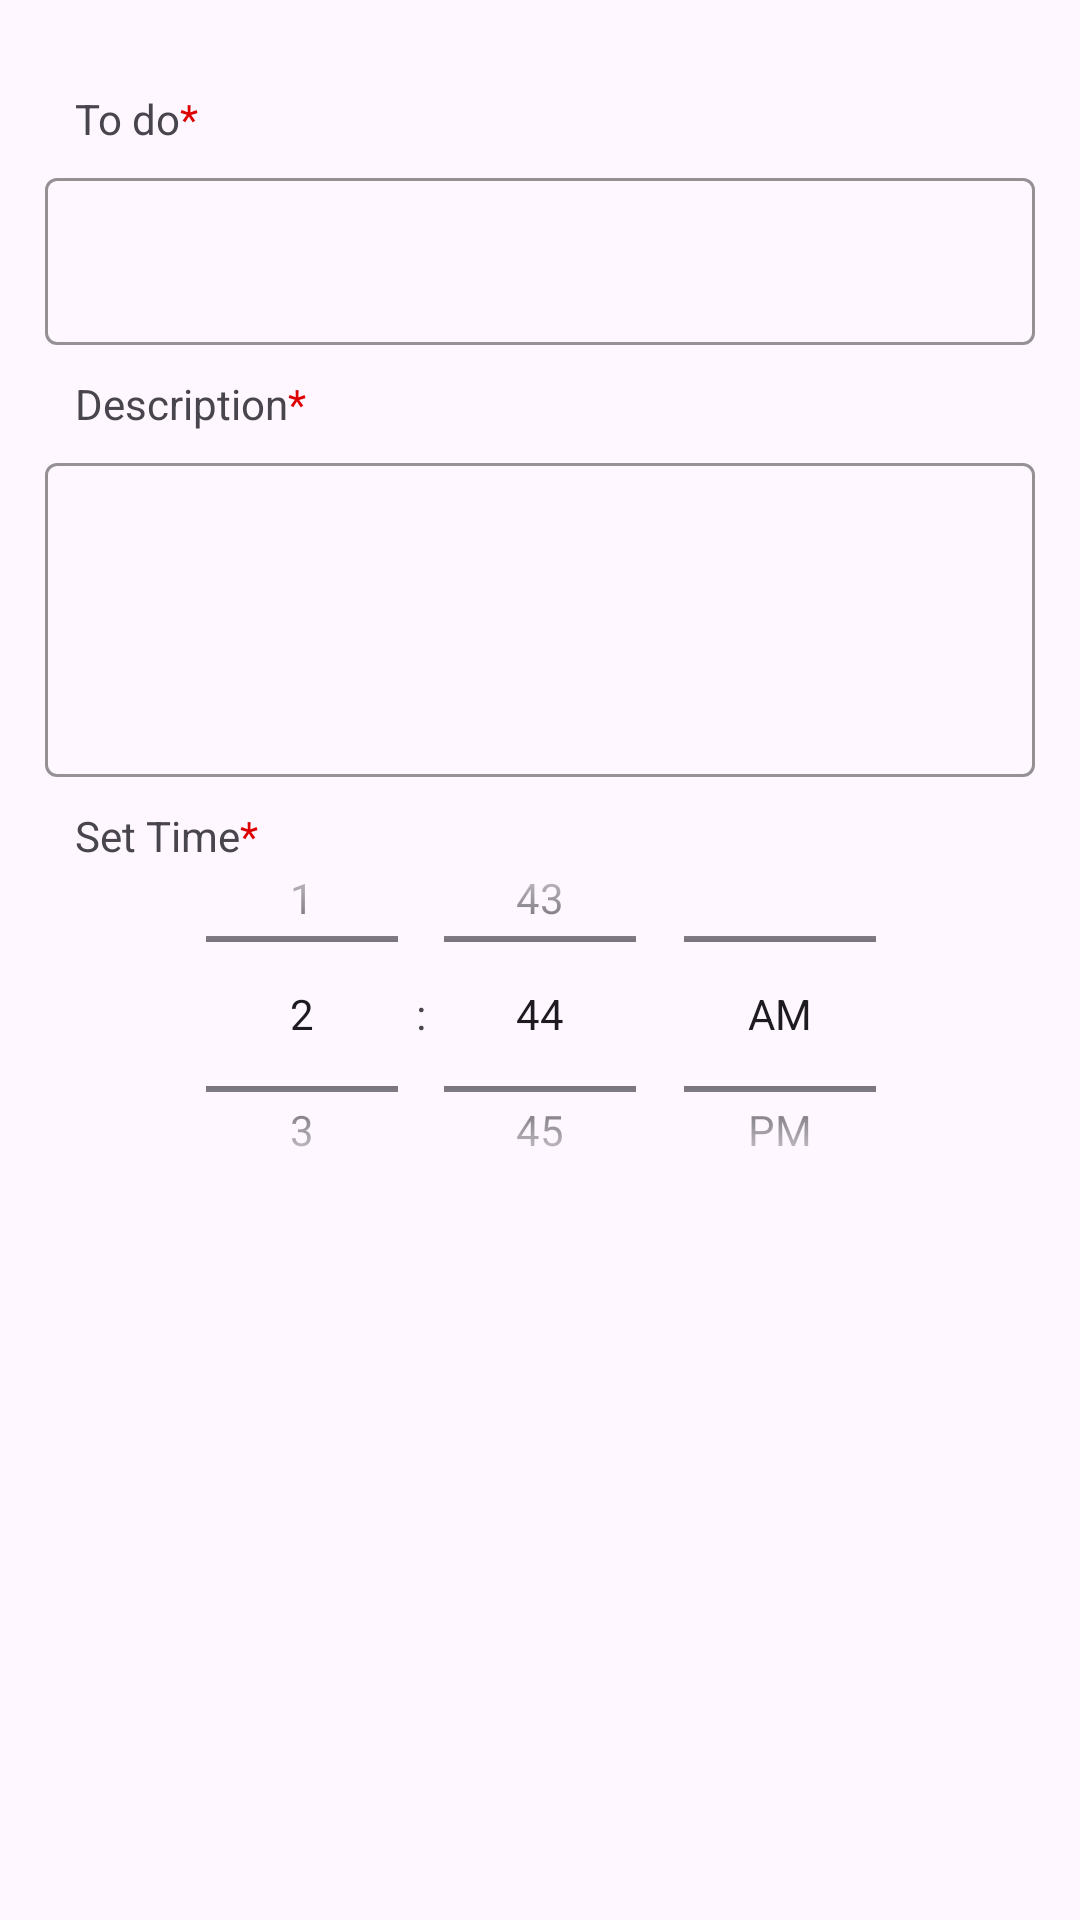

Write the Android layout XML for this screen, with the resource values it uses.
<!-- AndroidManifest.xml: application theme Theme.Raite2023 -->
<!-- res/layout/activity_add_item1.xml -->
<?xml version="1.0" encoding="utf-8"?>
<androidx.constraintlayout.widget.ConstraintLayout xmlns:android="http://schemas.android.com/apk/res/android"
    xmlns:app="http://schemas.android.com/apk/res-auto"
    xmlns:tools="http://schemas.android.com/tools"
    android:layout_width="match_parent"
    android:layout_height="wrap_content"
    android:padding="10dp">






            <TextView
                android:id="@+id/todoview"
                android:layout_width="wrap_content"
                android:layout_height="wrap_content"
                android:layout_marginStart="15dp"
                android:layout_marginTop="20dp"
                android:text="To do"
                app:layout_constraintStart_toStartOf="parent"
                app:layout_constraintTop_toTopOf="parent" />

            <TextView
                android:id="@+id/as"
                android:layout_width="wrap_content"
                android:layout_height="wrap_content"
                android:text="*"
                android:textColor="@color/Red"
                app:layout_constraintStart_toEndOf="@id/todoview"
                app:layout_constraintTop_toTopOf="@id/todoview" />

            <com.google.android.material.textfield.TextInputLayout
                android:id="@+id/todolayout"
                android:layout_width="match_parent"
                android:layout_height="wrap_content"
                android:layout_marginStart="5dp"
                android:layout_marginTop="5dp"
                android:layout_marginEnd="5dp"
                android:layout_marginBottom="5dp"
                app:boxStrokeColor="@color/boxbg"
                app:layout_constraintEnd_toEndOf="parent"
                app:layout_constraintStart_toStartOf="parent"
                app:layout_constraintTop_toBottomOf="@id/todoview">

                <com.google.android.material.textfield.TextInputEditText
                    android:id="@+id/etTodo"
                    android:layout_width="match_parent"
                    android:layout_height="wrap_content" />
            </com.google.android.material.textfield.TextInputLayout>

            <TextView

                android:id="@+id/desciptionview"
                android:layout_width="wrap_content"
                android:layout_height="wrap_content"
                android:layout_marginStart="15dp"
                android:layout_marginTop="10dp"
                android:text="Description"
                app:layout_constraintStart_toStartOf="parent"
                app:layout_constraintTop_toBottomOf="@id/todolayout" />

            <TextView
                android:id="@+id/as2"
                android:layout_width="wrap_content"
                android:layout_height="wrap_content"
                android:text="*"
                android:textColor="@color/Red"
                app:layout_constraintStart_toEndOf="@id/desciptionview"
                app:layout_constraintTop_toTopOf="@id/desciptionview" />

            <com.google.android.material.textfield.TextInputLayout
                android:id="@+id/Descriptionlayout"
                android:layout_width="match_parent"
                android:layout_height="110dp"
                android:layout_marginStart="5dp"
                android:layout_marginTop="5dp"
                android:layout_marginEnd="5dp"
                app:boxStrokeColor="@color/boxbg"
                app:layout_constraintEnd_toEndOf="parent"
                app:layout_constraintStart_toStartOf="parent"
                app:layout_constraintTop_toBottomOf="@id/desciptionview">

                <com.google.android.material.textfield.TextInputEditText
                    android:id="@+id/etDescription"
                    android:layout_width="match_parent"
                    android:layout_height="match_parent"
                    android:gravity="start" />
            </com.google.android.material.textfield.TextInputLayout>


            <TextView
                android:id="@+id/timeview"
                android:layout_width="wrap_content"
                android:layout_height="wrap_content"
                android:layout_marginStart="15dp"
                android:layout_marginTop="10dp"
                android:text="Set Time"
                app:layout_constraintStart_toStartOf="parent"
                app:layout_constraintTop_toBottomOf="@id/Descriptionlayout" />

            <TextView
                android:id="@+id/as3"
                android:layout_width="wrap_content"
                android:layout_height="wrap_content"
                android:text="*"
                android:textColor="@color/Red"
                app:layout_constraintStart_toEndOf="@id/timeview"
                app:layout_constraintTop_toTopOf="@id/timeview" />

            <TimePicker
                android:id="@+id/timePicker"
                android:layout_width="522dp"
                android:layout_height="148dp"
                android:layout_marginTop="5dp"
                android:timePickerMode="spinner"
                app:layout_constraintEnd_toEndOf="parent"
                app:layout_constraintStart_toStartOf="parent"
                app:layout_constraintTop_toBottomOf="@id/Descriptionlayout" />


        </androidx.constraintlayout.widget.ConstraintLayout>
<!-- resources referenced by this layout -->
<resources>
  <color name="Red">#DC0000</color>
  <color name="boxbg">#19545c</color>
  <style name="Theme.Raite2023" parent="Base.Theme.Raite2023" />
  <style name="Base.Theme.Raite2023" parent="Theme.Material3.DayNight.NoActionBar">
          
          
          <item name="colorOnPrimaryContainer">@color/white</item>
          <item name="colorPrimary">@color/boxbg</item>
          <item name="colorOnPrimary">@color/OnPrimary</item>
          <item name="colorPrimaryContainer">@color/boxbg</item>
          <item name="android:windowFullscreen">true</item>
      </style>
  <color name="white">#F1F1F1</color>
  <color name="OnPrimary">#FFFFFF</color>
</resources>
